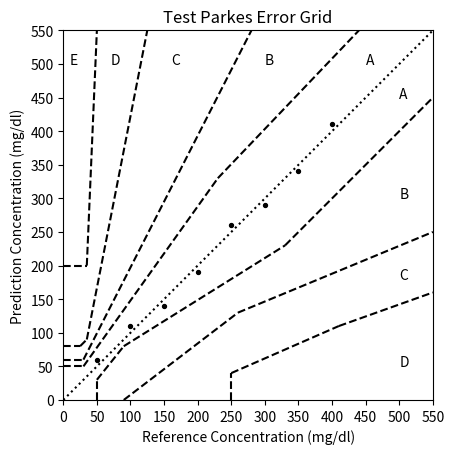

The script that saved this image:
import matplotlib.pyplot as plt
import numpy as np

def parke_error_grid(ref_values, pred_values, title_string):
  # Create a larger figure with Seaborn styling
  # plt.figure(figsize=(10, 8))
  # Clear plot
  plt.clf()

  # Set up plot
  plt.scatter(ref_values, pred_values, marker='o', color='black', s=8)
  plt.title(title_string + " Parkes Error Grid")#,fontsize=28)
  plt.xlabel("Reference Concentration (mg/dl)")#,fontsize=24)
  plt.ylabel("Prediction Concentration (mg/dl)")#,fontsize=24)
  plt.xticks([0, 50, 100, 150, 200, 250, 300, 350, 400,450,500,550])#,fontsize=16)
  plt.yticks([0, 50, 100, 150, 200, 250, 300, 350, 400,450,500,550])#,fontsize=16)

  plt.gca().set_facecolor('white')

  # Set axes lengths
  plt.gca().set_xlim([0, 550])
  plt.gca().set_ylim([0, 550])
  plt.gca().set_aspect((550)/(550))

  # Plot zone lines
  plt.plot([0, 550], [0, 550], ':', c='black')
  # Category B 
  #lower
  plt.plot([50, 50], [0, 30], '--', c='black')
  plt.plot([50, 90], [30, 80], '--', c='black')
  plt.plot([90, 330], [80, 230], '--', c='black')
  plt.plot([330, 550], [230, 450], '--', c='black')
  #upper
  plt.plot([0, 30], [50, 50], '--', c='black')
  plt.plot([30, 230], [50, 330], '--', c='black')
  plt.plot([230, 440], [330, 550], '--', c='black')

  # Category C
  #lower
  plt.plot([90, 260], [0, 130], '--', c='black')
  plt.plot([260, 550], [130, 250], '--', c='black')
  #upper
  plt.plot([0, 30], [60, 60], '--', c='black')
  plt.plot([30, 280], [60, 550], '--', c='black')

  # # Category D
  #lower
  plt.plot([250, 250], [0, 40], '--', c='black')
  plt.plot([250, 410], [40, 110], '--', c='black')
  plt.plot([410, 550], [110, 160], '--', c='black')
  #upper
  plt.plot([0, 25], [80, 80], '--', c='black')
  plt.plot([25, 35], [80, 90], '--', c='black')
  plt.plot([35, 125], [90, 550], '--', c='black')

  # Category E
  # upper only 
  plt.plot([0, 35], [200, 200], '--', c='black')
  plt.plot([35, 50], [200, 550], '--', c='black')

  # Add zone titles with specified colors
  plt.text(500, 450, "A")#, fontsize=18)
  plt.text(450, 500, "A")#, fontsize=18)
  plt.text(500, 300, "B")#, fontsize=18)
  plt.text(300, 500, "B")#, fontsize=18)
  plt.text(500, 180, "C")#, fontsize=18)
  plt.text(160, 500, "C")#, fontsize=18)
  plt.text(500, 50, "D")#, fontsize=18)
  plt.text(70, 500, "D")#, fontsize=18)
  plt.text(10, 500, "E")#, fontsize=18)
  plt.show()
if __name__ == "__main__":
    # Test data
    ref_values = np.array([50, 100, 150, 200, 250, 300, 350, 400])
    pred_values = np.array([60, 110, 140, 190, 260, 290, 340, 410])

    # Generate and display the plot
    parke_error_grid(ref_values, pred_values, "Test")
    plt.show()
